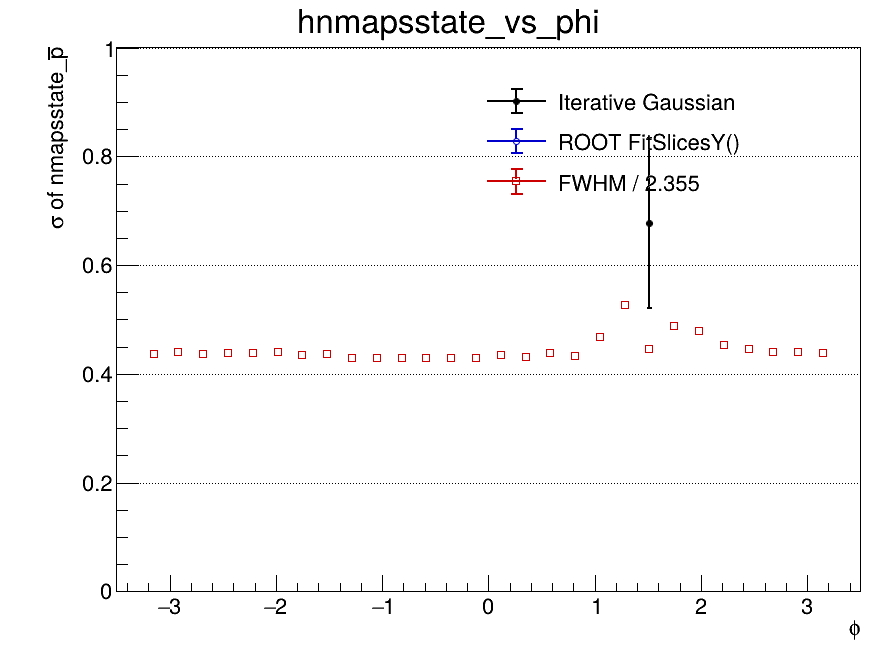

The table this chart was drawn from, first rows:
x_low, x_high, x_center, entries, iterative_mean, iterative_mean_error, iterative_sigma, iterative_sigma_error, iterative_chi2_ndf, iterative_iterations, iterative_fit_status, fitslicesy_sigma, fitslicesy_sigma_error, fwhm, fwhm_sigma
-3.5, -3.267, -3.383, 0, nan, nan, nan, nan, nan, 0, -1, 0, 0, nan, nan
-3.267, -3.033, -3.15, 508, nan, nan, nan, nan, nan, 0, -1, 0, 0, 1.026, 0.4357
-3.033, -2.8, -2.917, 1123, nan, nan, nan, nan, nan, 0, -1, 0, 0, 1.035, 0.4395
-2.8, -2.567, -2.683, 1155, nan, nan, nan, nan, nan, 0, -1, 0, 0, 1.03, 0.4372
-2.567, -2.333, -2.45, 1074, nan, nan, nan, nan, nan, 0, -1, 0, 0, 1.031, 0.438
-2.333, -2.1, -2.217, 1187, nan, nan, nan, nan, nan, 0, -1, 0, 0, 1.03, 0.4375
-2.1, -1.867, -1.983, 1129, nan, nan, nan, nan, nan, 0, -1, 0, 0, 1.036, 0.4399
-1.867, -1.633, -1.75, 1081, nan, nan, nan, nan, nan, 0, -1, 0, 0, 1.024, 0.435
-1.633, -1.4, -1.517, 1026, nan, nan, nan, nan, nan, 0, -1, 0, 0, 1.027, 0.4361
-1.4, -1.167, -1.283, 1101, nan, nan, nan, nan, nan, 0, -1, 0, 0, 1.012, 0.4299
-1.167, -0.9333, -1.05, 1101, nan, nan, nan, nan, nan, 0, -1, 0, 0, 1.009, 0.4287
-0.9333, -0.7, -0.8167, 1112, nan, nan, nan, nan, nan, 0, -1, 0, 0, 1.01, 0.4288
-0.7, -0.4667, -0.5833, 1098, nan, nan, nan, nan, nan, 0, -1, 0, 0, 1.012, 0.4297
-0.4667, -0.2333, -0.35, 1071, nan, nan, nan, nan, nan, 0, -1, 0, 0, 1.01, 0.429
-0.2333, 0, -0.1167, 951, 3.29, 0.1296, 0.2689, 0.06032, nan, 1, 1, 0, 0, 1.009, 0.4286
0, 0.2333, 0.1167, 1062, nan, nan, nan, nan, nan, 0, -1, 0, 0, 1.024, 0.4347
0.2333, 0.4667, 0.35, 1053, 3.277, 0.1185, 0.2758, 0.05912, nan, 1, 1, 0, 0, 1.014, 0.4304
0.4667, 0.7, 0.5833, 1083, nan, nan, nan, nan, nan, 0, -1, 0, 0, 1.032, 0.4381
0.7, 0.9333, 0.8167, 947, 3.285, 0.1516, 0.2972, 0.07896, 3, 1, 1, 0, 0, 1.021, 0.4334
0.9333, 1.167, 1.05, 1045, nan, nan, nan, nan, nan, 0, -1, 0, 0, 1.102, 0.4678
1.167, 1.4, 1.283, 1103, nan, nan, nan, nan, nan, 0, -1, 0, 0, 1.242, 0.5272
1.4, 1.633, 1.517, 1121, 4.093, 0.5173, 0.6779, 0.1563, nan, 1, 0, 0, 0, 1.051, 0.4464
1.633, 1.867, 1.75, 989, 3.277, 0.1992, 0.4358, 0.156, nan, 1, 1, 0, 0, 1.151, 0.4889
1.867, 2.1, 1.983, 1101, nan, nan, nan, nan, nan, 0, -1, 0, 0, 1.128, 0.4788
2.1, 2.333, 2.217, 1131, nan, nan, nan, nan, nan, 0, -1, 0, 0, 1.068, 0.4536
2.333, 2.567, 2.45, 1123, nan, nan, nan, nan, nan, 0, -1, 0, 0, 1.05, 0.446
2.567, 2.8, 2.683, 1122, nan, nan, nan, nan, nan, 0, -1, 0, 0, 1.037, 0.4403
2.8, 3.033, 2.917, 1044, nan, nan, nan, nan, nan, 0, -1, 0, 0, 1.036, 0.4398
3.033, 3.267, 3.15, 565, nan, nan, nan, nan, nan, 0, -1, 0, 0, 1.033, 0.4387
3.267, 3.5, 3.383, 0, nan, nan, nan, nan, nan, 0, -1, 0, 0, nan, nan
